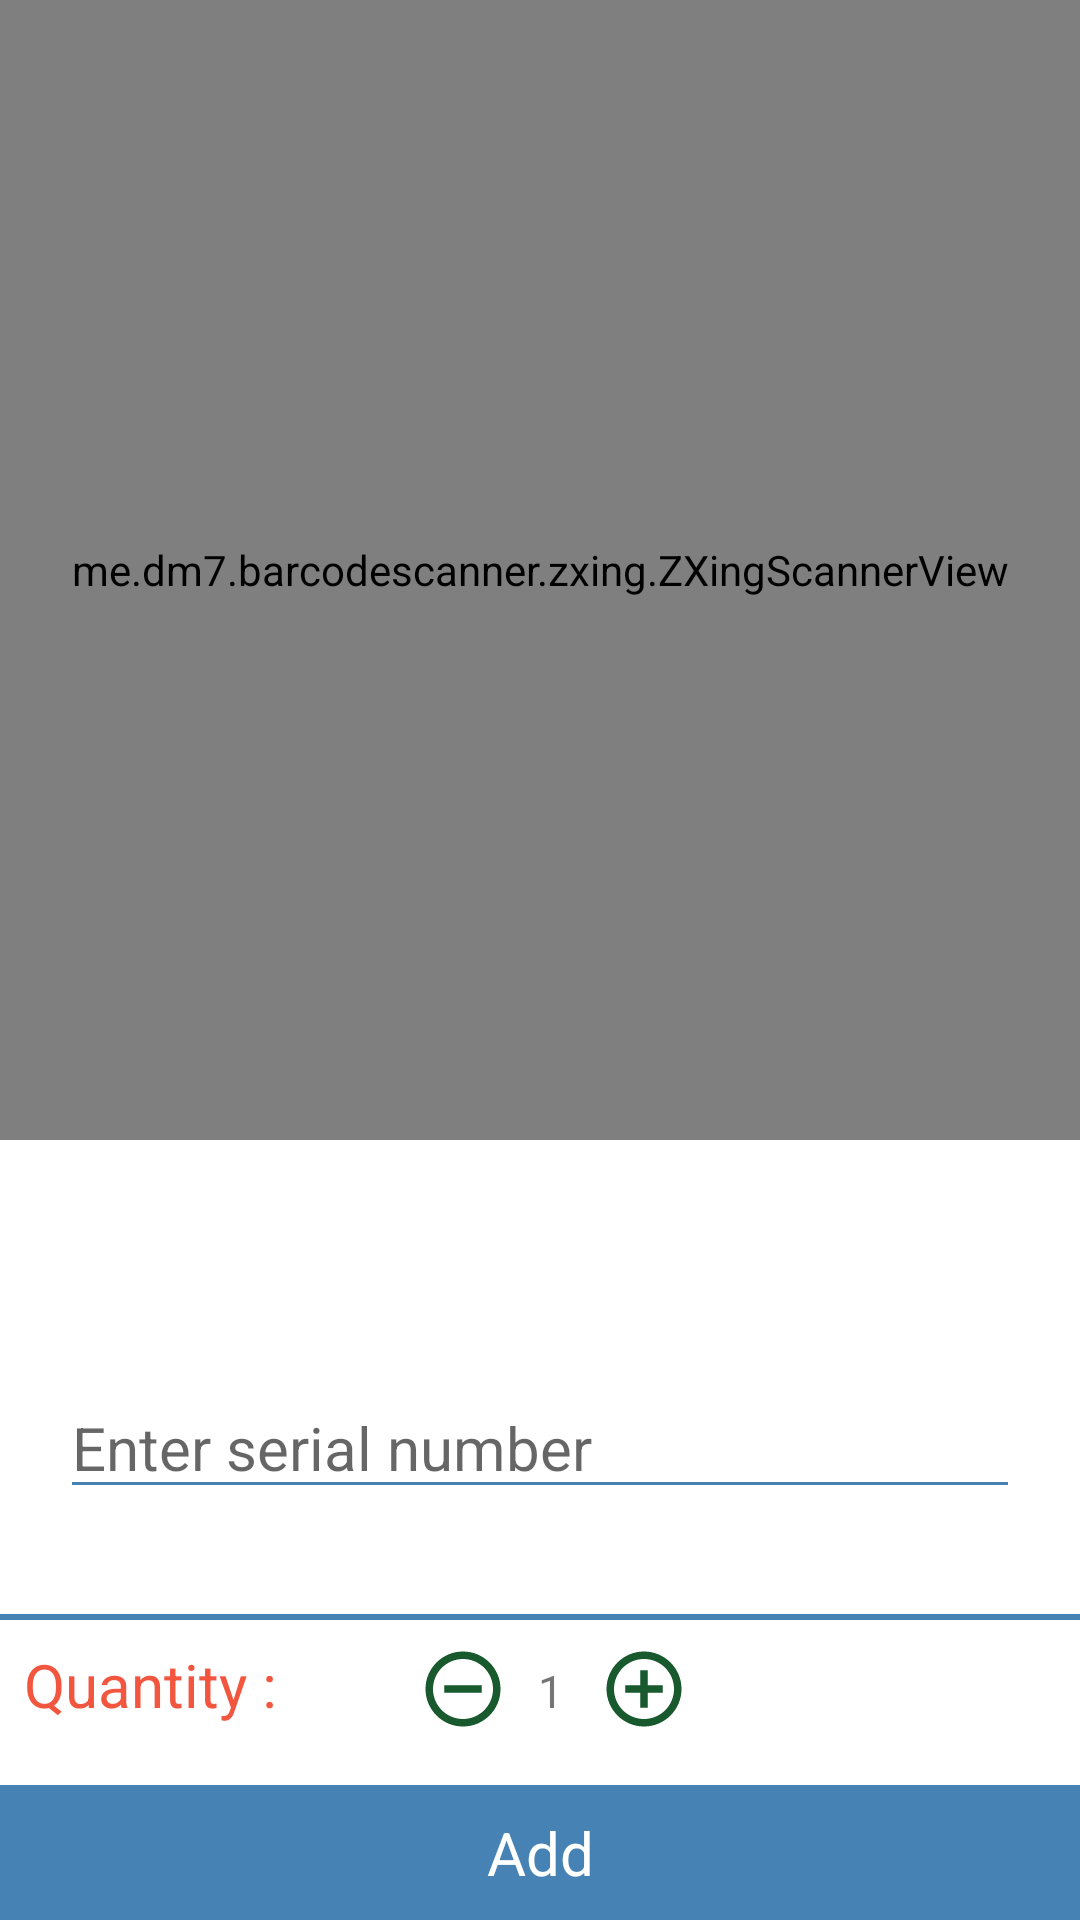

Produce the Android XML layout that renders to this screen, including the resource entries it uses.
<!-- AndroidManifest.xml: application theme Theme.AppCompat.Light.NoActionBar -->
<!-- res/layout/activity_add_parts.xml -->
<?xml version="1.0" encoding="utf-8"?>
<RelativeLayout xmlns:android="http://schemas.android.com/apk/res/android"
    android:layout_width="match_parent"
    android:layout_height="match_parent"
    android:background="@color/gen_white"
    android:orientation="vertical">

    <android.support.design.widget.CoordinatorLayout
        android:layout_width="match_parent"
        android:layout_height="match_parent">

     
    </android.support.design.widget.CoordinatorLayout>
    <LinearLayout
        android:layout_width="match_parent"
        android:layout_height="wrap_content"
        android:orientation="vertical">

        <me.dm7.barcodescanner.zxing.ZXingScannerView
            android:id="@+id/zxscan"
            android:layout_width="match_parent"
            android:layout_height="380dp" />


    </LinearLayout>


    <LinearLayout
        android:layout_width="match_parent"
        android:layout_height="wrap_content"
        android:layout_alignParentStart="true"
        android:layout_alignParentBottom="true"
        android:layout_marginBottom="0dp"
        android:orientation="vertical">

        <EditText
            android:id="@+id/txtResult"
            android:layout_width="match_parent"
            android:layout_height="wrap_content"
            android:layout_marginLeft="20dp"
            android:layout_marginRight="20dp"
            android:layout_marginBottom="35dp"
            android:backgroundTint="#4682b4"
            android:hint="Enter serial number"
            android:textSize="20dp" />

        <View

            android:layout_below="@+id/txtResult"
            android:layout_width="fill_parent"
            android:layout_height="2dp"
            android:background="#4682b4"/>

        <LinearLayout
            android:layout_width="match_parent"
            android:layout_height="45dp"
            android:layout_alignParentStart="true"
            android:layout_marginStart="0dp"
            android:layout_marginBottom="10dp"


            android:orientation="horizontal">

            <TextView
                android:layout_width="wrap_content"
                android:layout_height="wrap_content"
                android:padding="8dp"
                android:text="Quantity :"
                android:textColor="@color/orange_light"
                android:textSize="20dp" />


            <ImageView
                android:id="@+id/items_quantity_remove_addpart"
                android:layout_width="wrap_content"
                android:layout_height="wrap_content"
                android:layout_marginLeft="39dp"

                android:layout_marginTop="8dp"
                android:paddingRight="10dp"
                android:src="@drawable/ic_remove_circle_outline_green_24dp" />

            <TextView
                android:id="@+id/item_quantity_addpart"
                android:layout_width="wrap_content"
                android:layout_height="wrap_content"

                android:text="1"
                android:textSize="15dp" />

            <ImageView
                android:id="@+id/items_quantity_add_addpart"
                android:layout_width="wrap_content"
                android:layout_height="wrap_content"
                android:layout_marginLeft="2dp"
                android:paddingLeft="10dp"
                android:layout_marginTop="8dp"

                android:src="@drawable/ic_add_circle_outline_black_24dp" />


        </LinearLayout>

        <LinearLayout
            android:layout_width="match_parent"
            android:layout_height="wrap_content"
            android:orientation="vertical">


            <TextView
                android:id="@+id/add_addpart"
                android:layout_width="match_parent"
                android:layout_height="45dp"
                android:layout_alignParentEnd="true"
                android:layout_alignParentBottom="true"
                android:layout_marginBottom="0dp"
                android:background="#4682b4"
                android:gravity="center"
                android:text="Add"
                android:textColor="@color/gen_white"
                android:textSize="20dp" />

        </LinearLayout>


    </LinearLayout>






</RelativeLayout>
<!-- resources referenced by this layout -->
<resources>
  <color name="gen_white">#FFFFFF</color>
  <color name="orange_light">#f2563e</color>
  <!-- drawable ic_add_circle_outline_black_24dp (drawable) -->
  <vector xmlns:android="http://schemas.android.com/apk/res/android"
          android:width="30dp"
          android:height="30dp"
          android:viewportWidth="24.0"
          android:viewportHeight="24.0">
      <path
          android:fillColor="@color/bg_screen1"
          android:pathData="M13,7h-2v4L7,11v2h4v4h2v-4h4v-2h-4L13,7zM12,2C6.48,2 2,6.48 2,12s4.48,10 10,10 10,-4.48 10,-10S17.52,2 12,2zM12,20c-4.41,0 -8,-3.59 -8,-8s3.59,-8 8,-8 8,3.59 8,8 -3.59,8 -8,8z"/>
  </vector>
  <!-- drawable ic_remove_circle_outline_green_24dp (drawable) -->
  <vector xmlns:android="http://schemas.android.com/apk/res/android"
          android:width="30dp"
          android:height="30dp"
          android:viewportWidth="24.0"
          android:viewportHeight="24.0">
      <path
          android:fillColor="@color/bg_screen1"
          android:pathData="M7,11v2h10v-2L7,11zM12,2C6.48,2 2,6.48 2,12s4.48,10 10,10 10,-4.48 10,-10S17.52,2 12,2zM12,20c-4.41,0 -8,-3.59 -8,-8s3.59,-8 8,-8 8,3.59 8,8 -3.59,8 -8,8z"/>
  </vector>
  <color name="bg_screen1">#18592E</color>
</resources>
